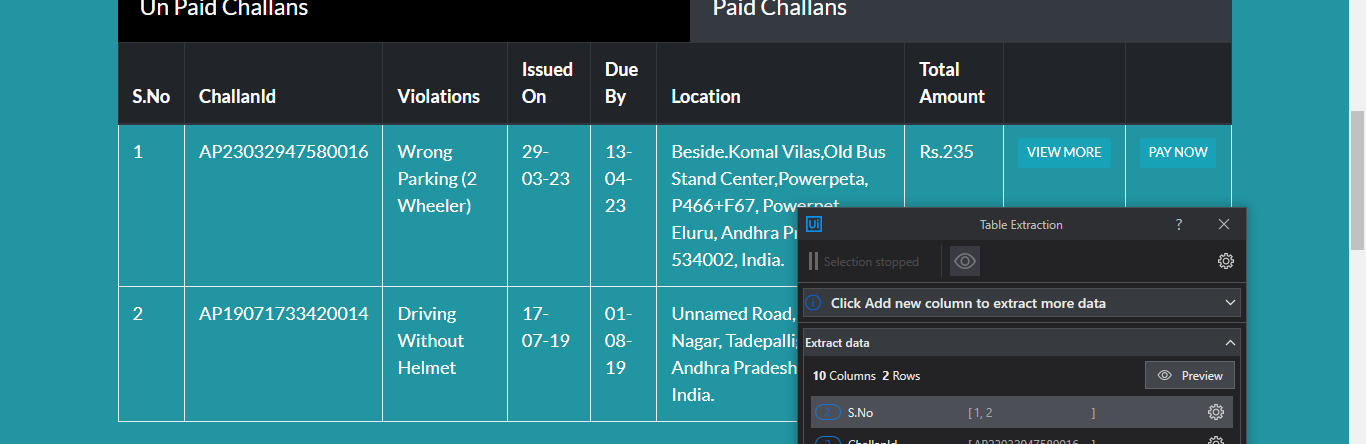
Workflow: Liscence

Step 1: get-text from the table in window 'E-Challan for AP' (chrome.exe)
